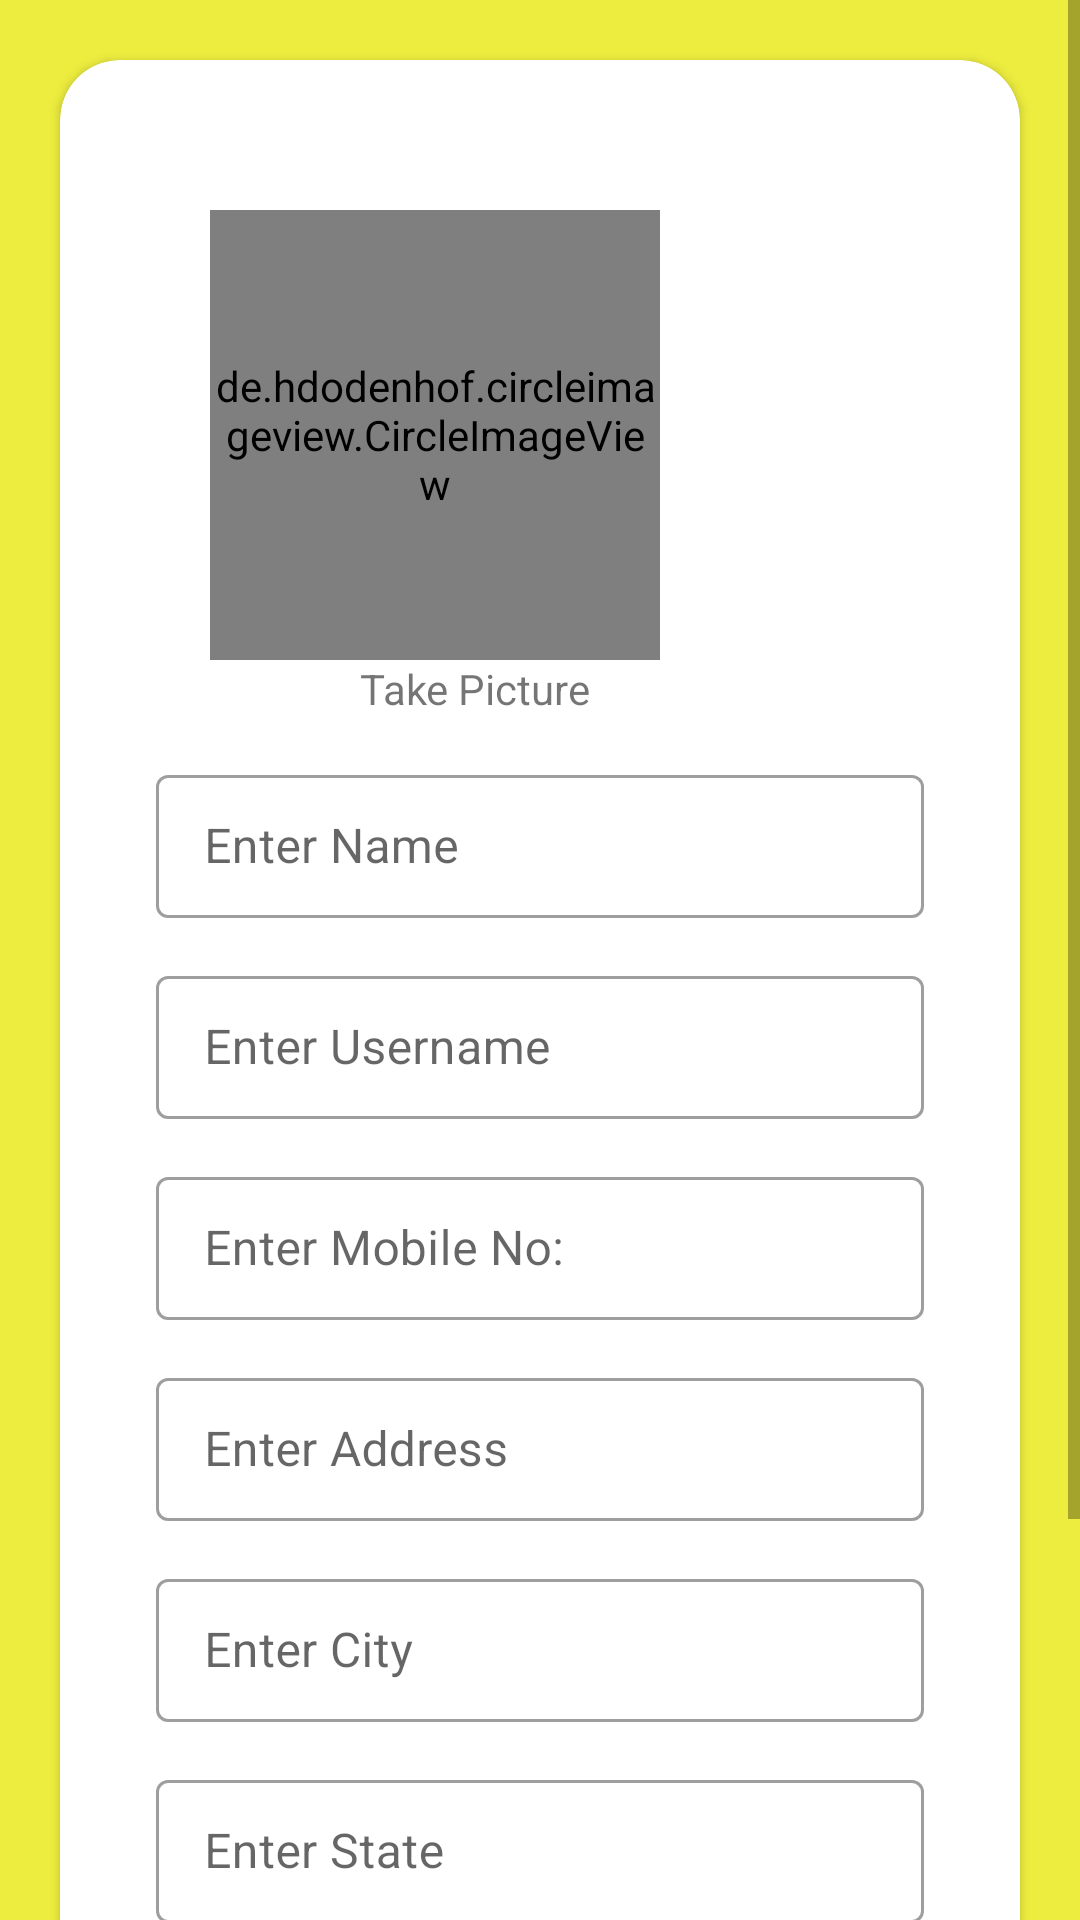

The Android layout XML behind this screen, and the referenced resources:
<!-- AndroidManifest.xml: application theme Theme.TransitionAnimation -->
<!-- res/layout/activity_create_profile.xml -->
<?xml version="1.0" encoding="utf-8"?>
<ScrollView xmlns:android="http://schemas.android.com/apk/res/android"
    xmlns:app="http://schemas.android.com/apk/res-auto"
    xmlns:tools="http://schemas.android.com/tools"
    android:layout_width="match_parent"
    android:background="#D7EAEA1C"
    android:layout_height="match_parent"
    tools:context=".Activitys.Create_profile">

    <RelativeLayout
        android:layout_width="match_parent"
         android:layout_height="match_parent">

            <androidx.cardview.widget.CardView
                android:id="@+id/card_profile"
                android:layout_width="match_parent"
                android:layout_margin="20dp"
                android:paddingBottom="50dp"
                app:cardCornerRadius="20dp"

                android:layout_height="wrap_content">
                <LinearLayout
                    android:layout_width="match_parent"
                    android:orientation="vertical"
                    android:layout_height="wrap_content">



                    <de.hdodenhof.circleimageview.CircleImageView
                        android:id="@+id/img_take_photo"
                        android:layout_width="150dp"
                        android:src="@drawable/men1"
                        android:layout_marginLeft="50dp"
                        android:layout_marginTop="50dp"
                        android:layout_height="150dp"></de.hdodenhof.circleimageview.CircleImageView>

                    <TextView
                        android:layout_width="wrap_content"
                        android:text="Take Picture"
                        android:layout_marginLeft="100dp"
                        android:layout_height="wrap_content"></TextView>

                <com.google.android.material.textfield.TextInputLayout
                    style="@style/Widget.MaterialComponents.TextInputLayout.OutlinedBox.Dense"
                    android:layout_width="match_parent"
                    android:layout_height="wrap_content"
                    android:layout_marginStart="32dp"
                    android:layout_marginTop="14dp"
                    app:hintTextColor="@color/black"
                    android:layout_marginEnd="32dp"
                    app:endIconMode="clear_text"
                    app:endIconTint="@color/black"
                    android:hint="Enter Name">

                    
                    <com.google.android.material.textfield.TextInputEditText
                        android:id="@+id/et_profile_activity_fullname"
                        android:textColor="@color/black"
                        android:layout_width="match_parent"
                        android:layout_height="wrap_content" />

                </com.google.android.material.textfield.TextInputLayout>

                    <com.google.android.material.textfield.TextInputLayout
                        style="@style/Widget.MaterialComponents.TextInputLayout.OutlinedBox.Dense"
                        android:layout_width="match_parent"
                        android:layout_height="wrap_content"
                        android:layout_marginStart="32dp"
                        android:layout_marginTop="14dp"
                        app:hintTextColor="@color/black"
                        android:layout_marginEnd="32dp"
                        app:endIconMode="clear_text"
                        app:endIconTint="@color/black"
                        android:hint="Enter Username">

                        
                        <com.google.android.material.textfield.TextInputEditText
                            android:id="@+id/et_profile_activity_username"
                            android:textColor="@color/black"
                            android:layout_width="match_parent"
                            android:layout_height="wrap_content" />

                    </com.google.android.material.textfield.TextInputLayout>

                    <com.google.android.material.textfield.TextInputLayout
                        style="@style/Widget.MaterialComponents.TextInputLayout.OutlinedBox.Dense"
                        android:layout_width="match_parent"
                        android:layout_height="wrap_content"
                        android:layout_marginStart="32dp"
                        android:layout_marginTop="14dp"
                        app:hintTextColor="@color/black"
                        android:layout_marginEnd="32dp"
                        app:endIconMode="clear_text"
                        app:endIconTint="@color/black"
                        android:hint="Enter Mobile No:">

                        
                        <com.google.android.material.textfield.TextInputEditText
                            android:id="@+id/et_profile_activity_mobile_no"
                            android:textColor="@color/black"
                            android:inputType="number"
                            android:layout_width="match_parent"
                            android:layout_height="wrap_content" />

                    </com.google.android.material.textfield.TextInputLayout>

                    <com.google.android.material.textfield.TextInputLayout
                        style="@style/Widget.MaterialComponents.TextInputLayout.OutlinedBox.Dense"
                        android:layout_width="match_parent"
                        android:layout_height="wrap_content"
                        android:layout_marginStart="32dp"
                        android:layout_marginTop="14dp"
                        app:hintTextColor="@color/black"
                        android:layout_marginEnd="32dp"
                        app:endIconMode="clear_text"
                        app:endIconTint="@color/black"
                        android:hint="Enter Address">

                        
                        <com.google.android.material.textfield.TextInputEditText
                            android:id="@+id/et_profile_activity_address"
                            android:textColor="@color/black"
                            android:layout_width="match_parent"
                            android:layout_height="wrap_content" />

                    </com.google.android.material.textfield.TextInputLayout>

                    <com.google.android.material.textfield.TextInputLayout
                        style="@style/Widget.MaterialComponents.TextInputLayout.OutlinedBox.Dense"
                        android:layout_width="match_parent"
                        android:layout_height="wrap_content"
                        android:layout_marginStart="32dp"
                        android:layout_marginTop="14dp"
                        app:hintTextColor="@color/black"
                        android:layout_marginEnd="32dp"
                        app:endIconMode="clear_text"
                        app:endIconTint="@color/black"
                        android:hint="Enter City">

                        
                        <com.google.android.material.textfield.TextInputEditText
                            android:id="@+id/et_profile_activity_city"
                            android:textColor="@color/black"
                            android:layout_width="match_parent"
                            android:layout_height="wrap_content" />

                    </com.google.android.material.textfield.TextInputLayout>

                    <com.google.android.material.textfield.TextInputLayout
                        style="@style/Widget.MaterialComponents.TextInputLayout.OutlinedBox.Dense"
                        android:layout_width="match_parent"
                        android:layout_height="wrap_content"
                        android:layout_marginStart="32dp"
                        android:layout_marginTop="14dp"
                        app:hintTextColor="@color/black"
                        android:layout_marginEnd="32dp"
                        app:endIconMode="clear_text"
                        app:endIconTint="@color/black"
                        android:hint="Enter State">

                        
                        <com.google.android.material.textfield.TextInputEditText
                            android:id="@+id/et_profile_activity_state"
                            android:textColor="@color/black"
                            android:layout_width="match_parent"
                            android:layout_height="wrap_content" />

                    </com.google.android.material.textfield.TextInputLayout>



                    <Button
                        android:id="@+id/btn_continue_create_profile"
                        android:layout_gravity="center_horizontal"
                        android:layout_marginBottom="50dp"
                        android:layout_marginTop="50dp"
                        android:layout_width="wrap_content"
                        android:text="Continue"
                        android:layout_height="wrap_content"></Button>





                </LinearLayout>
            </androidx.cardview.widget.CardView>



    </RelativeLayout>

</ScrollView>
<!-- resources referenced by this layout -->
<resources>
  <color name="black">#FF000000</color>
  <!-- drawable men1: png bitmap (drawable, 76435 bytes) -->
  <style name="Theme.TransitionAnimation" parent="Theme.MaterialComponents.DayNight.DarkActionBar">
          
          <item name="colorPrimary">@color/purple_500</item>
          <item name="colorPrimaryVariant">#D7EAEA1C</item>
          <item name="colorOnPrimary">@color/white</item>
          
          <item name="colorSecondary">@color/teal_200</item>
          <item name="colorSecondaryVariant">@color/teal_700</item>
          <item name="colorOnSecondary">@color/black</item>
          
          <item name="android:statusBarColor">#D7EAEA1C</item>
          
  
  
  
          <item name="android:windowActivityTransitions">true</item>
          <item name="android:windowEnterTransition">@transition/trans_anim</item>
          <item name="android:windowExitTransition">@transition/trans_anim</item>
  
  
      </style>
  <color name="purple_500">#D7EAEA1C</color>
  <color name="white">#FFFFFFFF</color>
  <color name="teal_200">#FF03DAC5</color>
  <color name="teal_700">#FF018786</color>
</resources>
